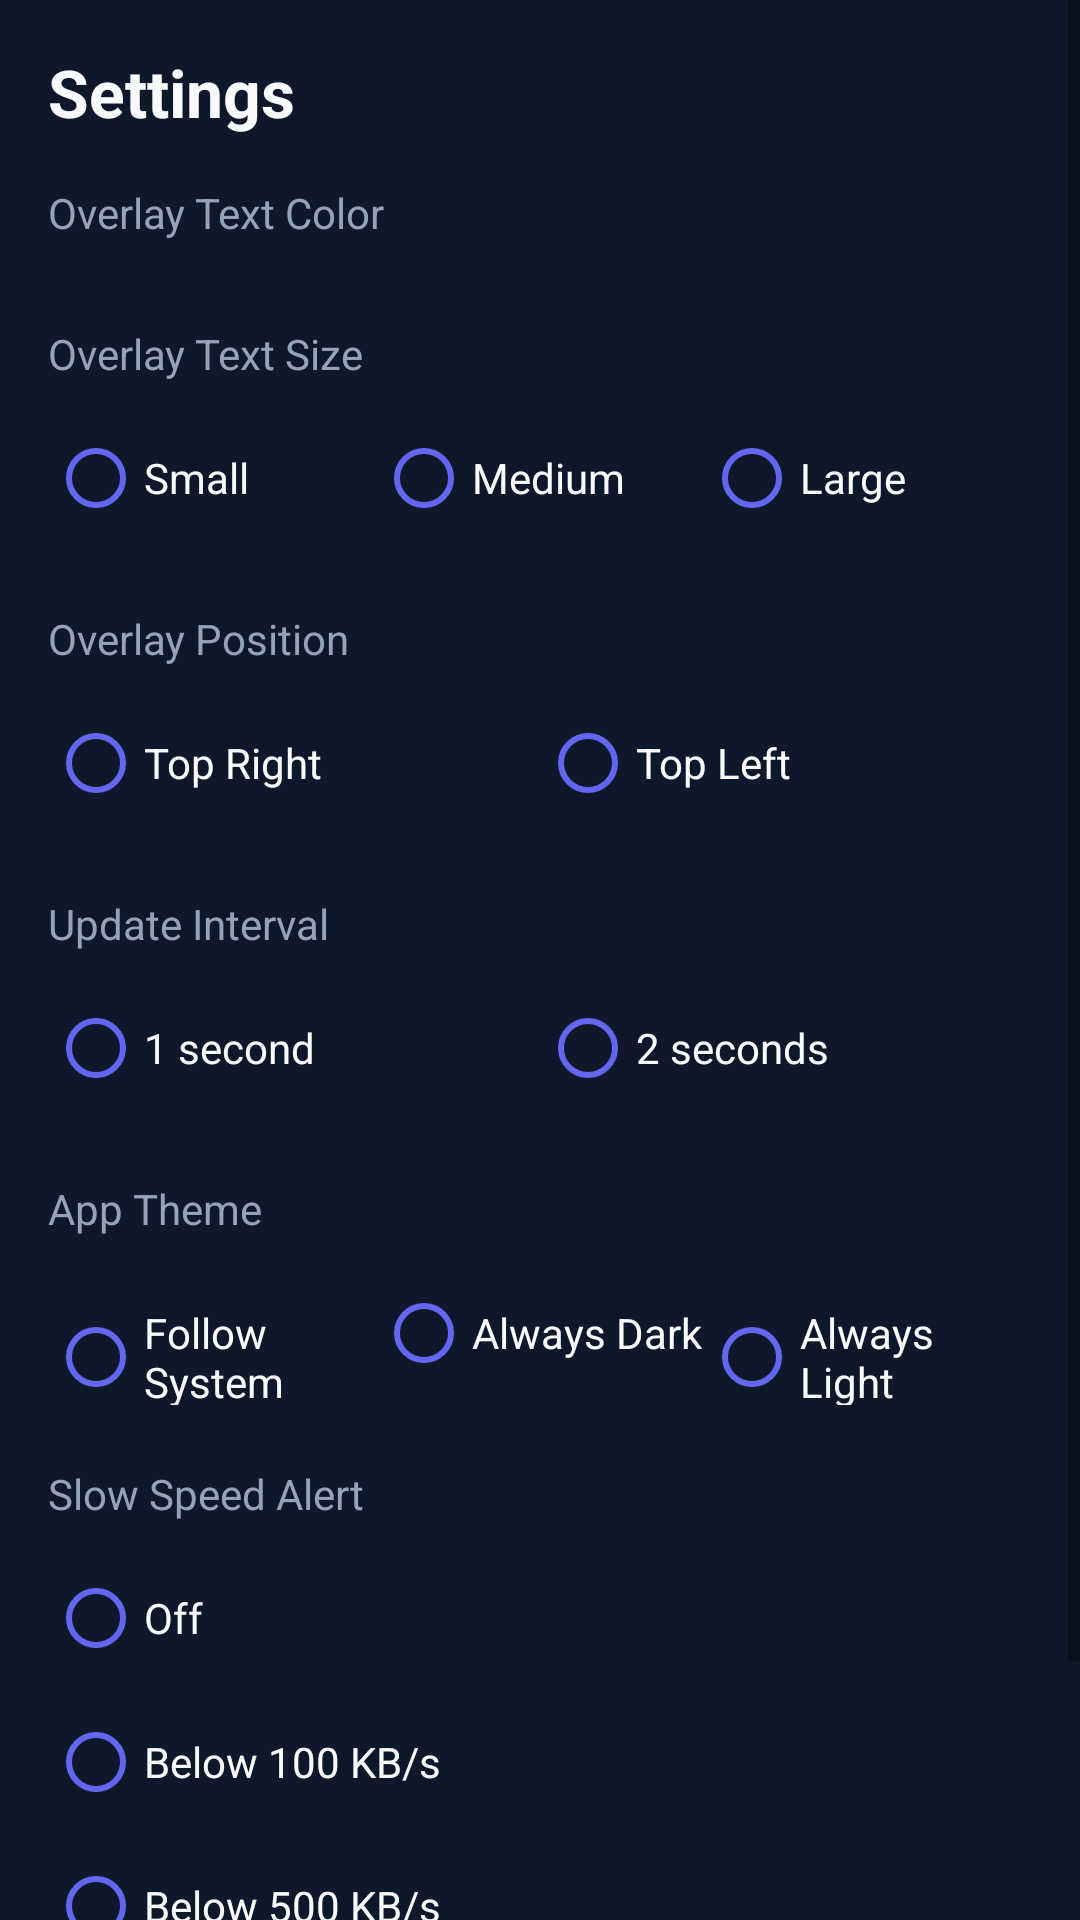

Reconstruct the res/layout file that produces this screen, plus the resources it refers to.
<!-- AndroidManifest.xml: application theme Theme.InternetSpeedMeeter -->
<!-- res/layout/activity_settings.xml -->
<?xml version="1.0" encoding="utf-8"?>
<ScrollView
    xmlns:android="http://schemas.android.com/apk/res/android"
    xmlns:app="http://schemas.android.com/apk/res-auto"
    android:layout_width="match_parent"
    android:layout_height="match_parent"
    android:background="@color/background_dark">

    <LinearLayout
        android:layout_width="match_parent"
        android:layout_height="wrap_content"
        android:orientation="vertical"
        android:padding="16dp">

        <TextView
            android:layout_width="wrap_content"
            android:layout_height="wrap_content"
            android:text="@string/settings_title"
            android:textSize="22sp"
            android:textStyle="bold"
            android:textColor="@color/text_primary_dark"
            android:layout_marginBottom="16dp"/>

        
        <TextView
            android:layout_width="wrap_content"
            android:layout_height="wrap_content"
            android:text="@string/settings_overlay_color"
            android:textSize="14sp"
            android:textColor="@color/text_secondary_dark"
            android:layout_marginBottom="8dp"/>

        <LinearLayout
            android:id="@+id/colorGrid"
            android:layout_width="match_parent"
            android:layout_height="wrap_content"
            android:orientation="horizontal"
            android:layout_marginBottom="20dp">
            
        </LinearLayout>

        
        <TextView
            android:layout_width="wrap_content"
            android:layout_height="wrap_content"
            android:text="@string/settings_overlay_size"
            android:textSize="14sp"
            android:textColor="@color/text_secondary_dark"
            android:layout_marginBottom="8dp"/>

        <RadioGroup
            android:id="@+id/rgOverlaySize"
            android:layout_width="match_parent"
            android:layout_height="wrap_content"
            android:orientation="horizontal"
            android:layout_marginBottom="20dp">

            <RadioButton android:id="@+id/rbSizeSmall"
                android:layout_width="0dp" android:layout_height="wrap_content"
                android:layout_weight="1"
                android:text="@string/size_small"
                android:textColor="@color/text_primary_dark"
                android:buttonTint="@color/accent_color"/>
            <RadioButton android:id="@+id/rbSizeMedium"
                android:layout_width="0dp" android:layout_height="wrap_content"
                android:layout_weight="1"
                android:text="@string/size_medium"
                android:textColor="@color/text_primary_dark"
                android:buttonTint="@color/accent_color"/>
            <RadioButton android:id="@+id/rbSizeLarge"
                android:layout_width="0dp" android:layout_height="wrap_content"
                android:layout_weight="1"
                android:text="@string/size_large"
                android:textColor="@color/text_primary_dark"
                android:buttonTint="@color/accent_color"/>
        </RadioGroup>

        
        <TextView
            android:layout_width="wrap_content"
            android:layout_height="wrap_content"
            android:text="@string/settings_overlay_position"
            android:textSize="14sp"
            android:textColor="@color/text_secondary_dark"
            android:layout_marginBottom="8dp"/>

        <RadioGroup
            android:id="@+id/rgPosition"
            android:layout_width="match_parent"
            android:layout_height="wrap_content"
            android:orientation="horizontal"
            android:layout_marginBottom="20dp">

            <RadioButton android:id="@+id/rbPosRight"
                android:layout_width="0dp" android:layout_height="wrap_content"
                android:layout_weight="1"
                android:text="@string/pos_top_right"
                android:textColor="@color/text_primary_dark"
                android:buttonTint="@color/accent_color"/>
            <RadioButton android:id="@+id/rbPosLeft"
                android:layout_width="0dp" android:layout_height="wrap_content"
                android:layout_weight="1"
                android:text="@string/pos_top_left"
                android:textColor="@color/text_primary_dark"
                android:buttonTint="@color/accent_color"/>
        </RadioGroup>

        
        <TextView
            android:layout_width="wrap_content"
            android:layout_height="wrap_content"
            android:text="@string/settings_update_interval"
            android:textSize="14sp"
            android:textColor="@color/text_secondary_dark"
            android:layout_marginBottom="8dp"/>

        <RadioGroup
            android:id="@+id/rgInterval"
            android:layout_width="match_parent"
            android:layout_height="wrap_content"
            android:orientation="horizontal"
            android:layout_marginBottom="20dp">

            <RadioButton android:id="@+id/rbInterval1s"
                android:layout_width="0dp" android:layout_height="wrap_content"
                android:layout_weight="1"
                android:text="@string/interval_1s"
                android:textColor="@color/text_primary_dark"
                android:buttonTint="@color/accent_color"/>
            <RadioButton android:id="@+id/rbInterval2s"
                android:layout_width="0dp" android:layout_height="wrap_content"
                android:layout_weight="1"
                android:text="@string/interval_2s"
                android:textColor="@color/text_primary_dark"
                android:buttonTint="@color/accent_color"/>
        </RadioGroup>

        
        <TextView
            android:layout_width="wrap_content"
            android:layout_height="wrap_content"
            android:text="@string/settings_theme"
            android:textSize="14sp"
            android:textColor="@color/text_secondary_dark"
            android:layout_marginBottom="8dp"/>

        <RadioGroup
            android:id="@+id/rgTheme"
            android:layout_width="match_parent"
            android:layout_height="wrap_content"
            android:orientation="horizontal"
            android:layout_marginBottom="20dp">

            <RadioButton android:id="@+id/rbThemeSystem"
                android:layout_width="0dp" android:layout_height="wrap_content"
                android:layout_weight="1"
                android:text="@string/theme_system"
                android:textColor="@color/text_primary_dark"
                android:buttonTint="@color/accent_color"/>
            <RadioButton android:id="@+id/rbThemeDark"
                android:layout_width="0dp" android:layout_height="wrap_content"
                android:layout_weight="1"
                android:text="@string/theme_dark"
                android:textColor="@color/text_primary_dark"
                android:buttonTint="@color/accent_color"/>
            <RadioButton android:id="@+id/rbThemeLight"
                android:layout_width="0dp" android:layout_height="wrap_content"
                android:layout_weight="1"
                android:text="@string/theme_light"
                android:textColor="@color/text_primary_dark"
                android:buttonTint="@color/accent_color"/>
        </RadioGroup>

        
        <TextView
            android:layout_width="wrap_content"
            android:layout_height="wrap_content"
            android:text="@string/settings_slow_alert"
            android:textSize="14sp"
            android:textColor="@color/text_secondary_dark"
            android:layout_marginBottom="8dp"/>

        <RadioGroup
            android:id="@+id/rgSlowAlert"
            android:layout_width="match_parent"
            android:layout_height="wrap_content"
            android:orientation="vertical"
            android:layout_marginBottom="16dp">

            <RadioButton android:id="@+id/rbAlertOff"
                android:layout_width="wrap_content" android:layout_height="wrap_content"
                android:text="@string/alert_off"
                android:textColor="@color/text_primary_dark"
                android:buttonTint="@color/accent_color"/>
            <RadioButton android:id="@+id/rbAlert100kb"
                android:layout_width="wrap_content" android:layout_height="wrap_content"
                android:text="@string/alert_100kb"
                android:textColor="@color/text_primary_dark"
                android:buttonTint="@color/accent_color"/>
            <RadioButton android:id="@+id/rbAlert500kb"
                android:layout_width="wrap_content" android:layout_height="wrap_content"
                android:text="@string/alert_500kb"
                android:textColor="@color/text_primary_dark"
                android:buttonTint="@color/accent_color"/>
            <RadioButton android:id="@+id/rbAlert1mb"
                android:layout_width="wrap_content" android:layout_height="wrap_content"
                android:text="@string/alert_1mb"
                android:textColor="@color/text_primary_dark"
                android:buttonTint="@color/accent_color"/>
        </RadioGroup>

    </LinearLayout>
</ScrollView>
<!-- resources referenced by this layout -->
<resources>
  <color name="accent_color">#6366F1</color>
  <color name="background_dark">#0F172A</color>
  <color name="text_primary_dark">#F8FAFC</color>
  <color name="text_secondary_dark">#94A3B8</color>
  <string name="alert_100kb">Below 100 KB/s</string>
  <string name="alert_1mb">Below 1 MB/s</string>
  <string name="alert_500kb">Below 500 KB/s</string>
  <string name="alert_off">Off</string>
  <string name="interval_1s">1 second</string>
  <string name="interval_2s">2 seconds</string>
  <string name="pos_top_left">Top Left</string>
  <string name="pos_top_right">Top Right</string>
  <string name="settings_overlay_color">Overlay Text Color</string>
  <string name="settings_overlay_position">Overlay Position</string>
  <string name="settings_overlay_size">Overlay Text Size</string>
  <string name="settings_slow_alert">Slow Speed Alert</string>
  <string name="settings_theme">App Theme</string>
  <string name="settings_title">Settings</string>
  <string name="settings_update_interval">Update Interval</string>
  <string name="size_large">Large</string>
  <string name="size_medium">Medium</string>
  <string name="size_small">Small</string>
  <string name="theme_dark">Always Dark</string>
  <string name="theme_light">Always Light</string>
  <string name="theme_system">Follow System</string>
  <style name="Theme.InternetSpeedMeeter" parent="Base.Theme.InternetSpeedMeeter" />
  <style name="Base.Theme.InternetSpeedMeeter" parent="Theme.MaterialComponents.DayNight.NoActionBar">
          <item name="colorPrimary">@color/brand_blue</item>
          <item name="colorPrimaryVariant">@color/brand_blue_mid</item>
          <item name="colorOnPrimary">@color/text_on_blue</item>
          <item name="colorSurface">@color/card_white</item>
          <item name="colorOnSurface">@color/text_primary</item>
          <item name="android:windowBackground">@color/page_bg</item>
          <item name="android:statusBarColor">@color/page_bg</item>
          <item name="android:windowLightStatusBar" tools:targetApi="23">true</item>
          <item name="android:navigationBarColor">@color/nav_bg</item>
          <item name="android:windowLightNavigationBar" tools:targetApi="27">true</item>
      </style>
  <color name="brand_blue">#6366F1</color>
  <color name="brand_blue_mid">#818CF8</color>
  <color name="text_on_blue">#FFFFFF</color>
  <color name="card_white">#FFFFFF</color>
  <color name="text_primary">#0F172A</color>
  <color name="page_bg">#F8FAFC</color>
  <color name="nav_bg">#FFFFFF</color>
</resources>
